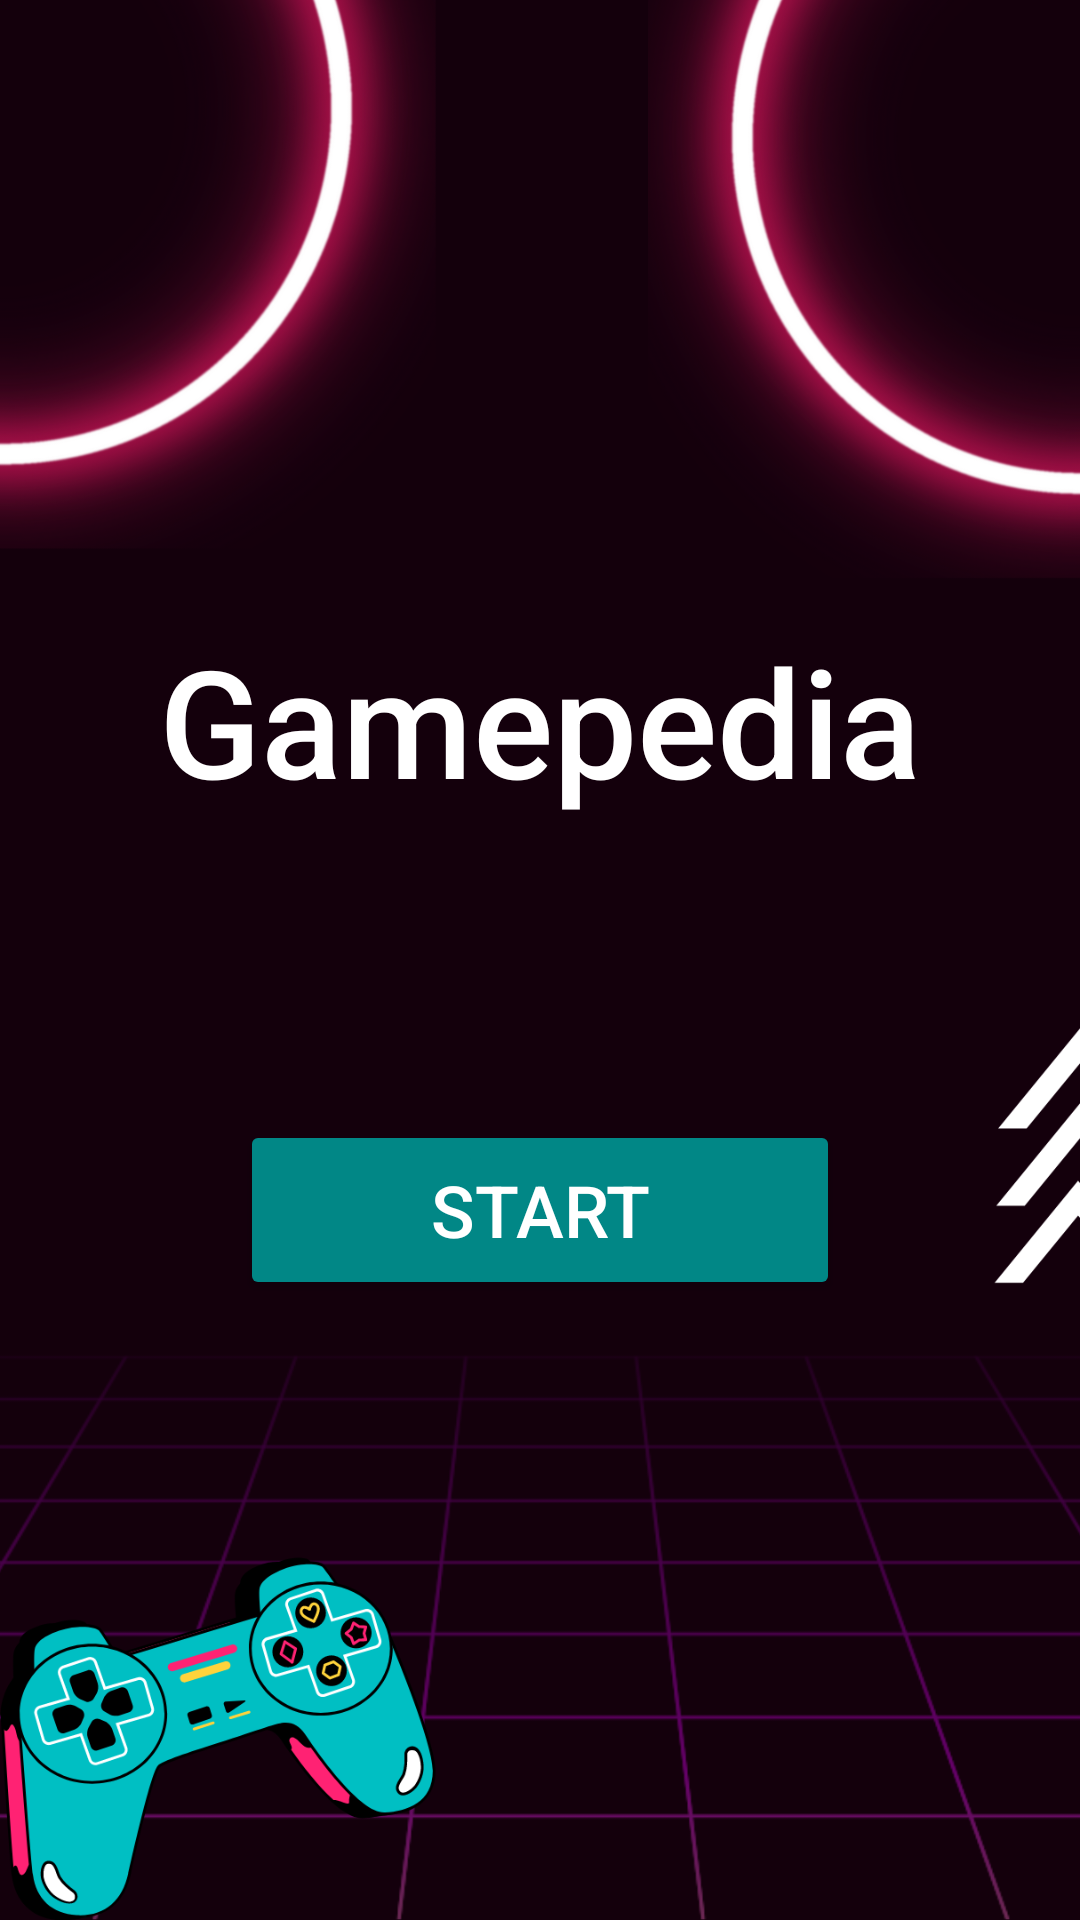

Here is an Android app screen rendered from its layout file. Give the layout XML and the strings, colors and styles it references.
<!-- AndroidManifest.xml: application theme NoActionBarTheme -->
<!-- res/layout/activity_main.xml -->
<?xml version="1.0" encoding="utf-8"?>
<LinearLayout xmlns:android="http://schemas.android.com/apk/res/android"
    xmlns:app="http://schemas.android.com/apk/res-auto"
    xmlns:tools="http://schemas.android.com/tools"
    android:layout_width="match_parent"
    android:layout_height="match_parent"
    android:orientation="vertical"
    android:gravity="center"
    android:background="@drawable/ic_background"
    tools:context=".MainActivity">

    <TextView
        android:id="@+id/text_game_name"
        android:layout_width="wrap_content"
        android:layout_height="wrap_content"
        android:fontFamily="sans-serif-medium"
        android:text="@string/app_name"
        android:textAlignment="center"
        android:textSize="50sp"
        android:textColor="@color/white"
        app:layout_constraintEnd_toEndOf="parent"
        app:layout_constraintStart_toStartOf="parent"
        app:layout_constraintTop_toTopOf="parent" />

    <Button
        android:id="@+id/button_start"
        android:layout_width="200dp"
        android:layout_height="60dp"
        android:text="@string/start"
        android:backgroundTint="@color/teal_700"
        android:textSize="24sp"
        android:textColor="@color/white"
        android:layout_marginTop="100dp"
        app:layout_constraintBottom_toBottomOf="parent"
        app:layout_constraintEnd_toEndOf="parent"
        app:layout_constraintStart_toStartOf="parent"
        app:layout_constraintTop_toBottomOf="@+id/text_game_name" />
</LinearLayout>
<!-- resources referenced by this layout -->
<resources>
  <color name="teal_700">#FF018786</color>
  <color name="white">#FFFFFFFF</color>
  <!-- drawable ic_background: png bitmap (drawable, 418913 bytes) -->
  <string name="app_name">Gamepedia</string>
  <string name="start">Start</string>
  <style name="NoActionBarTheme" parent="Theme.AppCompat.DayNight.NoActionBar">
          
          <item name="colorPrimary">@color/purple_500</item>
          <item name="colorPrimaryVariant">@color/purple_700</item>
          <item name="colorOnPrimary">@color/white</item>
          
          <item name="colorSecondary">@color/teal_200</item>
          <item name="colorSecondaryVariant">@color/teal_700</item>
          <item name="colorOnSecondary">@color/black</item>
          <item name="android:windowNoTitle">true</item>
          <item name="android:windowFullscreen">true</item>
          <item name="android:windowActionBar">false</item>
          <item name="android:windowContentOverlay">@null</item>
      </style>
  <color name="purple_500">#FF6200EE</color>
  <color name="purple_700">#FF3700B3</color>
  <color name="teal_200">#FF03DAC5</color>
  <color name="black">#FF000000</color>
</resources>
